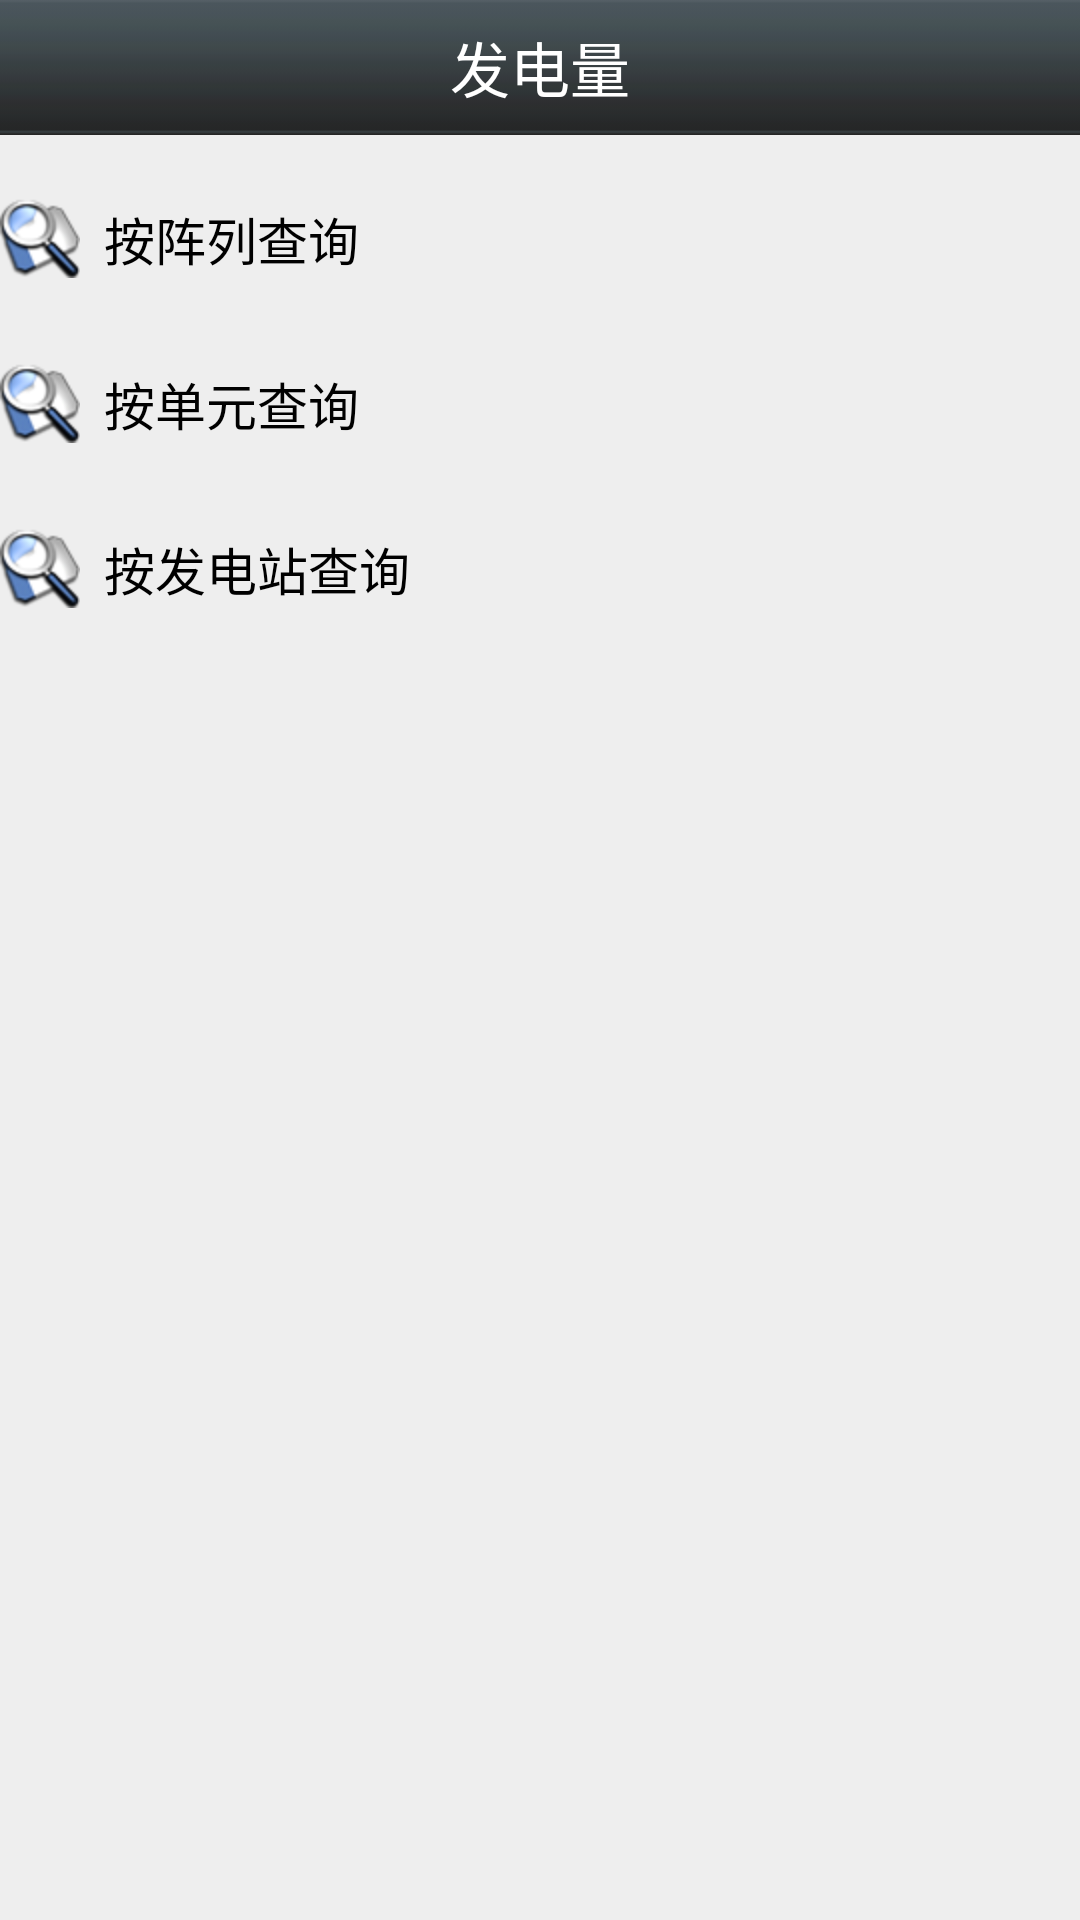

Produce the Android XML layout that renders to this screen, including the resource entries it uses.
<!-- AndroidManifest.xml: application theme AppTheme -->
<!-- res/layout/activity_main_power.xml -->
<?xml version="1.0" encoding="utf-8"?>
<LinearLayout xmlns:android="http://schemas.android.com/apk/res/android"
    android:layout_width="match_parent"
    android:layout_height="match_parent"
    android:background="#eee"
    android:orientation="vertical" >
    
    <RelativeLayout 
        android:id="@+id/power_title"
        android:layout_width="fill_parent"
        android:layout_height="45dp"
        android:gravity="center"
        android:background="@drawable/title_bar">
        <TextView
        	android:layout_width="wrap_content" 
        	android:layout_height="wrap_content" 
        	android:text="@string/table_power"
        	android:layout_centerInParent="true"
        	android:textSize="20sp"		
			android:textColor="#ffffff" />
    </RelativeLayout>
    
    <RelativeLayout
        android:id="@+id/array_power"
        android:layout_width="fill_parent"
        android:layout_height="wrap_content"
        android:layout_marginTop="14dp"
        android:gravity="center_vertical"
        android:clickable="true"
        android:onClick="mainPageClickListener"
        android:background="@drawable/preference_single_item"
        >
        <ImageView 
            android:id="@+id/array_power_img"
            android:layout_width="wrap_content"
            android:layout_height="wrap_content"
            android:scaleType="matrix"
            android:layout_centerVertical="true"
            android:layout_alignParentLeft="true"
            android:src="@drawable/power_img"
            android:contentDescription="@string/pic_desc"
            />
        <TextView 
            android:layout_width="wrap_content"
            android:layout_height="wrap_content"
            android:layout_toRightOf="@id/array_power_img"
            android:layout_centerVertical="true"
            android:padding="8dp"
            android:text="@string/array_power"
            android:textSize="17sp"
            android:textColor="#000"
            />
        <ImageView
            android:layout_width="wrap_content"
        	android:layout_height="wrap_content"        	     	
        	android:scaleType="matrix"
        	android:layout_centerVertical="true"
        	android:layout_alignParentRight="true"
        	android:src="@drawable/mm_submenu"
        	android:contentDescription="@string/pic_desc" 
        	/>
    </RelativeLayout>
    
    <RelativeLayout
        android:id="@+id/unit_power"
        android:layout_width="fill_parent"
        android:layout_height="wrap_content"
        android:layout_marginTop="14dp"
        android:gravity="center_vertical"
        android:clickable="true"
        android:onClick="mainPageClickListener"
        android:background="@drawable/preference_single_item"
        >
        <ImageView 
            android:id="@+id/unit_power_img"
            android:layout_width="wrap_content"
            android:layout_height="wrap_content"
            android:scaleType="matrix"
            android:layout_centerVertical="true"
            android:layout_alignParentLeft="true"
            android:src="@drawable/power_img"
            android:contentDescription="@string/pic_desc"
            />
        <TextView 
            android:layout_width="wrap_content"
            android:layout_height="wrap_content"
            android:layout_toRightOf="@id/unit_power_img"
            android:layout_centerVertical="true"
            android:padding="8dp"
            android:text="@string/unit_power"
            android:textSize="17sp"
            android:textColor="#000"
            />
        <ImageView
            android:layout_width="wrap_content"
        	android:layout_height="wrap_content"        	     	
        	android:scaleType="matrix"
        	android:layout_centerVertical="true"
        	android:layout_alignParentRight="true"
        	android:src="@drawable/mm_submenu"
        	android:contentDescription="@string/pic_desc" 
        	/>
    </RelativeLayout>
    
    <RelativeLayout
        android:id="@+id/station_power"
        android:layout_width="fill_parent"
        android:layout_height="wrap_content"
        android:layout_marginTop="14dp"
        android:gravity="center_vertical"
        android:clickable="true"
        android:onClick="mainPageClickListener"
        android:background="@drawable/preference_single_item"
        >
        <ImageView 
            android:id="@+id/station_power_img"
            android:layout_width="wrap_content"
            android:layout_height="wrap_content"
            android:scaleType="matrix"
            android:layout_centerVertical="true"
            android:layout_alignParentLeft="true"
            android:src="@drawable/power_img"
            android:contentDescription="@string/pic_desc"
            />
        <TextView 
            android:layout_width="wrap_content"
            android:layout_height="wrap_content"
            android:layout_toRightOf="@id/station_power_img"
            android:layout_centerVertical="true"
            android:padding="8dp"
            android:text="@string/station_power"
            android:textSize="17sp"
            android:textColor="#000"
            />
        <ImageView
            android:layout_width="wrap_content"
        	android:layout_height="wrap_content"        	     	
        	android:scaleType="matrix"
        	android:layout_centerVertical="true"
        	android:layout_alignParentRight="true"
        	android:src="@drawable/mm_submenu"
        	android:contentDescription="@string/pic_desc" 
        	/>
    </RelativeLayout>

</LinearLayout>
<!-- resources referenced by this layout -->
<resources>
  <!-- drawable power_img: png bitmap (drawable-hdpi, 3427 bytes) -->
  <!-- drawable title_bar: png bitmap (drawable-hdpi, 437 bytes) -->
  <string name="array_power">按阵列查询</string>
  <string name="pic_desc">picture description</string>
  <string name="station_power">按发电站查询</string>
  <string name="table_power">发电量</string>
  <string name="unit_power">按单元查询</string>
  <style name="AppTheme" parent="AppBaseTheme">
          
      </style>
  <style name="AppBaseTheme" parent="android:Theme.Light">
          
      </style>
</resources>
